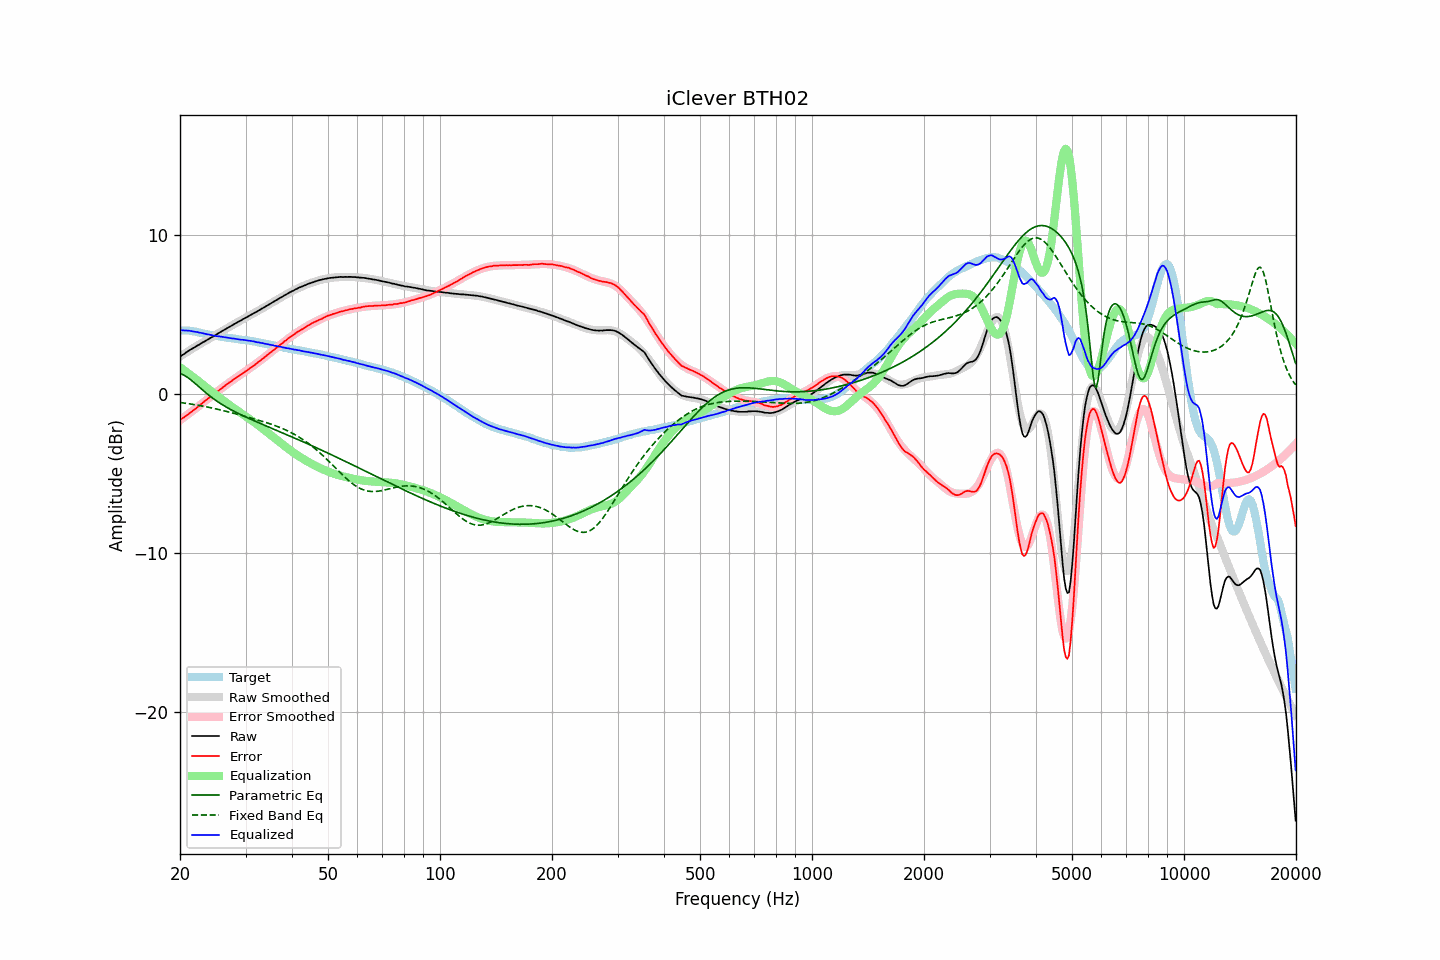

The table this chart was drawn from, first rows:
frequency, raw, error, smoothed, error_smoothed, equalization, parametric_eq, fixed_band_eq, equalized_raw, equalized_smoothed, target
20.00, 2.33, -1.65, 2.34, -1.67, 1.67, 1.27, -0.55, 4.00, 4.00, 3.98
20.20, 2.40, -1.58, 2.40, -1.59, 1.59, 1.23, -0.56, 3.99, 4.00, 3.98
20.40, 2.46, -1.52, 2.47, -1.52, 1.52, 1.19, -0.58, 3.98, 3.99, 3.98
20.61, 2.53, -1.45, 2.54, -1.44, 1.44, 1.14, -0.59, 3.97, 3.98, 3.98
20.81, 2.61, -1.37, 2.60, -1.37, 1.37, 1.07, -0.61, 3.98, 3.97, 3.98
21.02, 2.67, -1.31, 2.66, -1.29, 1.29, 1.01, -0.62, 3.96, 3.96, 3.98
21.23, 2.74, -1.22, 2.73, -1.22, 1.22, 0.93, -0.64, 3.96, 3.95, 3.96
21.44, 2.80, -1.15, 2.79, -1.14, 1.14, 0.85, -0.65, 3.94, 3.93, 3.95
21.66, 2.86, -1.07, 2.86, -1.06, 1.06, 0.77, -0.67, 3.92, 3.92, 3.93
21.87, 2.91, -1.00, 2.92, -0.99, 0.99, 0.68, -0.69, 3.90, 3.90, 3.91
22.09, 2.98, -0.92, 2.98, -0.91, 0.91, 0.59, -0.70, 3.89, 3.89, 3.90
22.31, 3.04, -0.83, 3.04, -0.83, 0.83, 0.50, -0.72, 3.87, 3.87, 3.87
22.54, 3.09, -0.76, 3.10, -0.75, 0.75, 0.41, -0.74, 3.84, 3.85, 3.85
22.76, 3.16, -0.67, 3.16, -0.67, 0.67, 0.33, -0.76, 3.83, 3.83, 3.83
22.99, 3.22, -0.58, 3.22, -0.59, 0.59, 0.24, -0.78, 3.81, 3.80, 3.80
23.22, 3.27, -0.50, 3.27, -0.51, 0.51, 0.15, -0.80, 3.78, 3.78, 3.77
23.45, 3.33, -0.41, 3.33, -0.43, 0.43, 0.07, -0.82, 3.76, 3.76, 3.74
23.69, 3.39, -0.34, 3.39, -0.35, 0.35, -0.02, -0.84, 3.74, 3.74, 3.73
23.92, 3.45, -0.26, 3.45, -0.27, 0.27, -0.10, -0.86, 3.72, 3.72, 3.71
24.16, 3.51, -0.19, 3.51, -0.19, 0.19, -0.18, -0.88, 3.70, 3.70, 3.70
24.40, 3.56, -0.12, 3.57, -0.11, 0.11, -0.25, -0.90, 3.67, 3.68, 3.68
24.65, 3.62, -0.04, 3.63, -0.03, 0.03, -0.33, -0.92, 3.65, 3.66, 3.66
24.89, 3.68, 0.04, 3.69, 0.04, -0.04, -0.40, -0.95, 3.64, 3.64, 3.64
25.14, 3.74, 0.11, 3.75, 0.12, -0.12, -0.47, -0.97, 3.62, 3.63, 3.63
25.39, 3.81, 0.20, 3.81, 0.20, -0.20, -0.54, -0.99, 3.61, 3.61, 3.61
25.65, 3.87, 0.27, 3.87, 0.27, -0.27, -0.61, -1.02, 3.60, 3.59, 3.60
25.91, 3.93, 0.36, 3.93, 0.35, -0.35, -0.67, -1.04, 3.58, 3.58, 3.57
26.16, 3.99, 0.43, 3.99, 0.43, -0.43, -0.73, -1.07, 3.57, 3.56, 3.56
26.43, 4.05, 0.50, 4.05, 0.50, -0.50, -0.79, -1.09, 3.55, 3.55, 3.55
26.69, 4.11, 0.59, 4.11, 0.58, -0.58, -0.85, -1.12, 3.53, 3.53, 3.52
26.96, 4.17, 0.66, 4.17, 0.65, -0.65, -0.91, -1.14, 3.52, 3.51, 3.51
27.23, 4.23, 0.73, 4.23, 0.73, -0.73, -0.97, -1.17, 3.50, 3.50, 3.50
27.50, 4.28, 0.79, 4.28, 0.80, -0.80, -1.02, -1.19, 3.48, 3.49, 3.49
27.77, 4.34, 0.87, 4.34, 0.87, -0.87, -1.07, -1.22, 3.47, 3.47, 3.47
28.05, 4.40, 0.94, 4.40, 0.94, -0.94, -1.13, -1.25, 3.46, 3.46, 3.46
28.33, 4.45, 1.01, 4.45, 1.01, -1.01, -1.18, -1.28, 3.44, 3.44, 3.44
28.62, 4.51, 1.08, 4.51, 1.08, -1.08, -1.23, -1.30, 3.43, 3.43, 3.43
28.90, 4.56, 1.15, 4.57, 1.15, -1.15, -1.28, -1.33, 3.41, 3.42, 3.41
29.19, 4.61, 1.22, 4.62, 1.22, -1.22, -1.33, -1.36, 3.40, 3.41, 3.39
29.48, 4.68, 1.29, 4.68, 1.28, -1.28, -1.38, -1.39, 3.40, 3.39, 3.39
29.78, 4.73, 1.35, 4.73, 1.35, -1.35, -1.42, -1.41, 3.38, 3.38, 3.38
30.08, 4.79, 1.42, 4.79, 1.42, -1.42, -1.47, -1.44, 3.37, 3.36, 3.37
30.38, 4.84, 1.49, 4.84, 1.49, -1.49, -1.52, -1.47, 3.35, 3.35, 3.35
30.68, 4.90, 1.56, 4.90, 1.57, -1.57, -1.56, -1.50, 3.34, 3.33, 3.34
30.99, 4.96, 1.65, 4.95, 1.64, -1.64, -1.61, -1.53, 3.32, 3.32, 3.31
31.30, 5.01, 1.71, 5.01, 1.71, -1.71, -1.65, -1.56, 3.30, 3.30, 3.30
31.61, 5.07, 1.78, 5.07, 1.78, -1.78, -1.70, -1.58, 3.29, 3.28, 3.29
31.93, 5.12, 1.85, 5.12, 1.86, -1.86, -1.74, -1.61, 3.26, 3.27, 3.27
32.24, 5.17, 1.93, 5.18, 1.93, -1.93, -1.78, -1.64, 3.24, 3.25, 3.24
32.57, 5.24, 2.02, 5.24, 2.01, -2.01, -1.83, -1.67, 3.23, 3.23, 3.22
32.89, 5.29, 2.08, 5.30, 2.09, -2.09, -1.87, -1.70, 3.20, 3.21, 3.21
33.22, 5.36, 2.18, 5.35, 2.17, -2.17, -1.91, -1.73, 3.19, 3.19, 3.18
33.55, 5.41, 2.24, 5.41, 2.25, -2.25, -1.96, -1.76, 3.16, 3.17, 3.17
33.89, 5.47, 2.33, 5.47, 2.33, -2.33, -2.00, -1.80, 3.14, 3.14, 3.14
34.23, 5.53, 2.41, 5.53, 2.41, -2.41, -2.04, -1.83, 3.13, 3.12, 3.12
34.57, 5.59, 2.49, 5.59, 2.49, -2.49, -2.09, -1.86, 3.11, 3.10, 3.10
34.92, 5.65, 2.57, 5.65, 2.57, -2.57, -2.13, -1.89, 3.08, 3.08, 3.08
35.27, 5.71, 2.65, 5.71, 2.65, -2.65, -2.17, -1.93, 3.06, 3.06, 3.06
35.62, 5.77, 2.73, 5.77, 2.73, -2.73, -2.22, -1.96, 3.04, 3.04, 3.04
35.97, 5.82, 2.80, 5.83, 2.81, -2.81, -2.26, -2.00, 3.01, 3.02, 3.02
... 635 more rows
